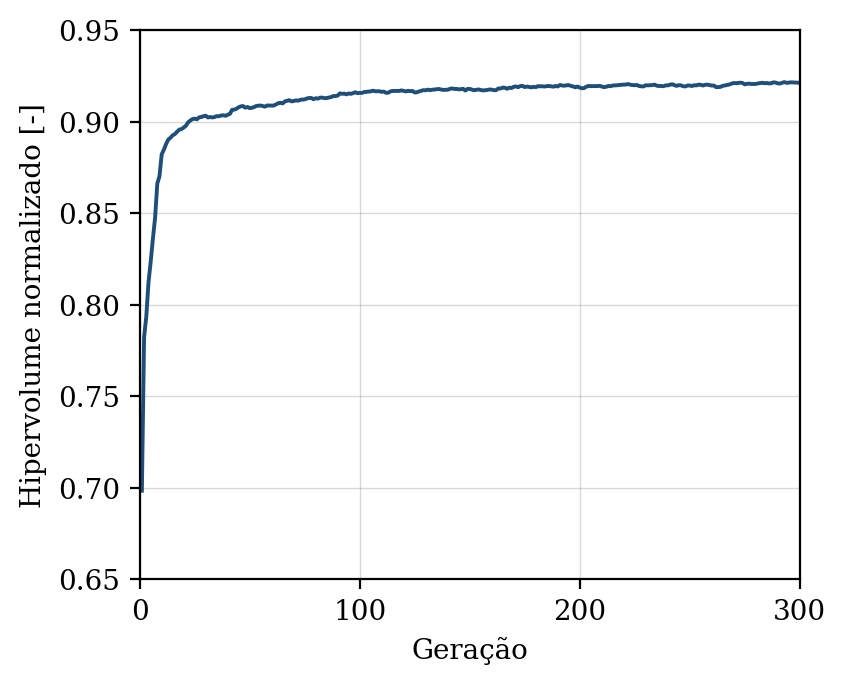

Source data for this figure (header and first rows):
geracao, hipervolume, n_solucoes, n_avaliacoes
1, 0.6984, 10, 50
2, 0.7821, 14, 100
3, 0.7935, 19, 150
4, 0.8121, 24, 200
5, 0.8235, 27, 250
6, 0.8359, 30, 300
7, 0.8474, 45, 350
8, 0.8661, 49, 400
9, 0.8702, 50, 450
10, 0.8821, 50, 500
11, 0.8847, 50, 550
12, 0.8877, 50, 600
13, 0.8902, 50, 650
14, 0.8912, 50, 700
15, 0.8925, 50, 750
16, 0.8932, 50, 800
17, 0.8945, 50, 850
18, 0.8956, 50, 900
19, 0.8959, 50, 950
20, 0.8967, 50, 1000
21, 0.8977, 50, 1050
22, 0.8996, 50, 1100
23, 0.9005, 50, 1150
24, 0.9013, 50, 1200
25, 0.9016, 50, 1250
26, 0.9012, 50, 1300
27, 0.9023, 50, 1350
28, 0.9025, 50, 1400
29, 0.9029, 50, 1450
30, 0.9032, 50, 1500
31, 0.9023, 50, 1550
32, 0.9025, 50, 1600
33, 0.9023, 50, 1650
34, 0.9025, 50, 1700
35, 0.903, 50, 1750
36, 0.9029, 50, 1800
37, 0.9033, 50, 1850
38, 0.9034, 50, 1900
39, 0.9031, 50, 1950
40, 0.9037, 50, 2000
41, 0.9042, 50, 2050
42, 0.9064, 50, 2100
43, 0.9065, 50, 2150
44, 0.907, 50, 2200
45, 0.9078, 50, 2250
46, 0.9083, 50, 2300
47, 0.9085, 50, 2350
48, 0.9076, 50, 2400
49, 0.908, 50, 2450
50, 0.9073, 50, 2500
51, 0.9075, 50, 2550
52, 0.9079, 50, 2600
53, 0.9085, 50, 2650
54, 0.9087, 50, 2700
55, 0.9087, 50, 2750
56, 0.9084, 50, 2800
57, 0.9082, 50, 2850
58, 0.9088, 50, 2900
59, 0.9087, 50, 2950
60, 0.9088, 50, 3000
... 240 more rows
